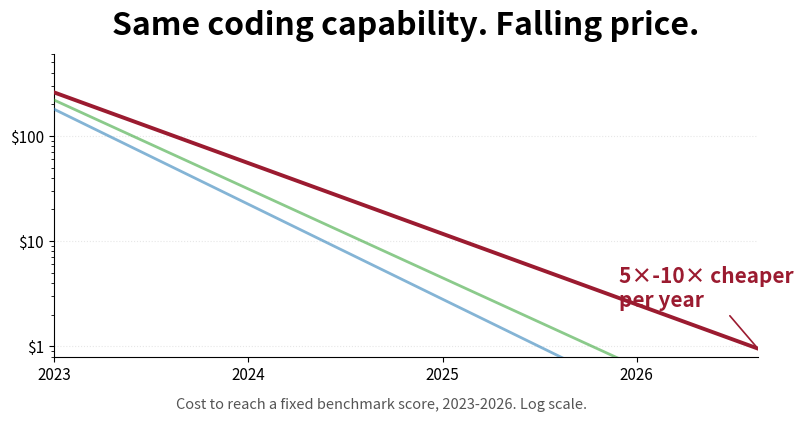

The matplotlib source for this figure: (Note: this script raises an exception after producing the figure.)
#!/usr/bin/env python3
"""Generate src/blog/images/ai-coding-cost-collapse-2026.png -- the HERO
treatment of generate-price-of-fixed-capability.py's data, for the social
card. Same source data, not re-derived, but simplified for thumbnail scale:
no legend, no vibe-coding marker, one annotated headline number, a much
larger baked-in title. The full annotated version stays in the article body.
"""

from datetime import datetime

import matplotlib.dates as mdates
import matplotlib.pyplot as plt
import numpy as np

FIG_W_IN = 1200 / 150
FIG_H_IN = 630 / 150
DPI = 150
OUT = "src/blog/images/ai-coding-cost-collapse-2026.png"

START = datetime(2023, 1, 1)
END = datetime(2026, 8, 17)

# Same illustrative series as the in-article chart.
SERIES = [
    ("GPQA-Diamond", 180.0, 8.0, "#1f77b4"),
    ("AIME", 220.0, 7.0, "#2ca02c"),
    ("SWE-bench Verified", 260.0, 4.7, "#9B1B30"),
]


def years_since_start(when):
    return (when - START).total_seconds() / (365.25 * 24 * 3600)


def series_at(when, start_cost, annual_decay):
    return start_cost / (annual_decay ** years_since_start(when))


start_num = mdates.date2num(START)
end_num = mdates.date2num(END)
dates = np.linspace(start_num, end_num, 300)

fig, ax = plt.subplots(figsize=(FIG_W_IN, FIG_H_IN), dpi=DPI)
fig.patch.set_facecolor("white")
ax.set_facecolor("white")

for label, start_cost, annual_decay, color in SERIES:
    costs = np.array(
        [series_at(mdates.num2date(d).replace(tzinfo=None), start_cost, annual_decay) for d in dates]
    )
    ax.plot(dates, costs, color=color, linewidth=(2.8 if label == "SWE-bench Verified" else 2.0),
            zorder=3, alpha=(1.0 if label == "SWE-bench Verified" else 0.55))

swe_start = series_at(START, SERIES[2][1], SERIES[2][2])
swe_end = series_at(END, SERIES[2][1], SERIES[2][2])

ax.annotate(
    "5×-10× cheaper\nper year",
    xy=(end_num, swe_end),
    xytext=(-100, 30),
    textcoords="offset points",
    fontsize=15,
    color=SERIES[2][3],
    fontweight="bold",
    arrowprops=dict(arrowstyle="-", color="#9B1B30", lw=1.2),
    zorder=5,
)

ax.set_yscale("log")
ax.set_ylim(0.8, 600)
ax.set_yticks([1, 10, 100])
ax.set_yticklabels(["$1", "$10", "$100"])
ax.tick_params(labelsize=11)
ax.xaxis.set_major_locator(mdates.YearLocator())
ax.xaxis.set_major_formatter(mdates.DateFormatter("%Y"))
ax.tick_params(axis="x", labelsize=11)
ax.set_xlim(start_num, end_num)
ax.spines["top"].set_visible(False)
ax.spines["right"].set_visible(False)
ax.grid(axis="y", linestyle=":", alpha=0.3, which="major", zorder=0)

ax.set_title(
    "Same coding capability. Falling price.",
    fontsize=23,
    fontweight="bold",
    pad=14,
)

fig.text(
    0.5,
    0.015,
    "Cost to reach a fixed benchmark score, 2023-2026. Log scale.",
    ha="center",
    fontsize=10.5,
    color="#555555",
    style="italic",
)

plt.subplots_adjust(bottom=0.14, top=0.86, left=0.09, right=0.97)
fig.savefig(OUT, facecolor="white", bbox_inches="tight", pad_inches=0.14)
print(f"Wrote {OUT}")
